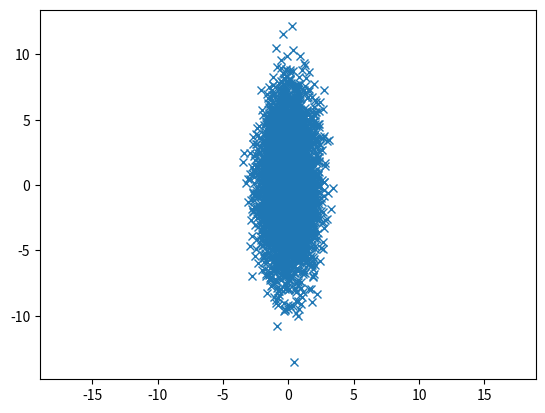

This chart was generated by the following Python code:
from __future__ import division
import numpy
import matplotlib.pyplot as plt


mean = [0,0]
cov = [[1,0], [0,10]]      # diagonal covariance, points lie on x or y-axis
x, y = numpy.random.multivariate_normal(mean, cov, 5000).T
plt.plot(x,y,'x')
plt.axis('equal')
plt.show()
